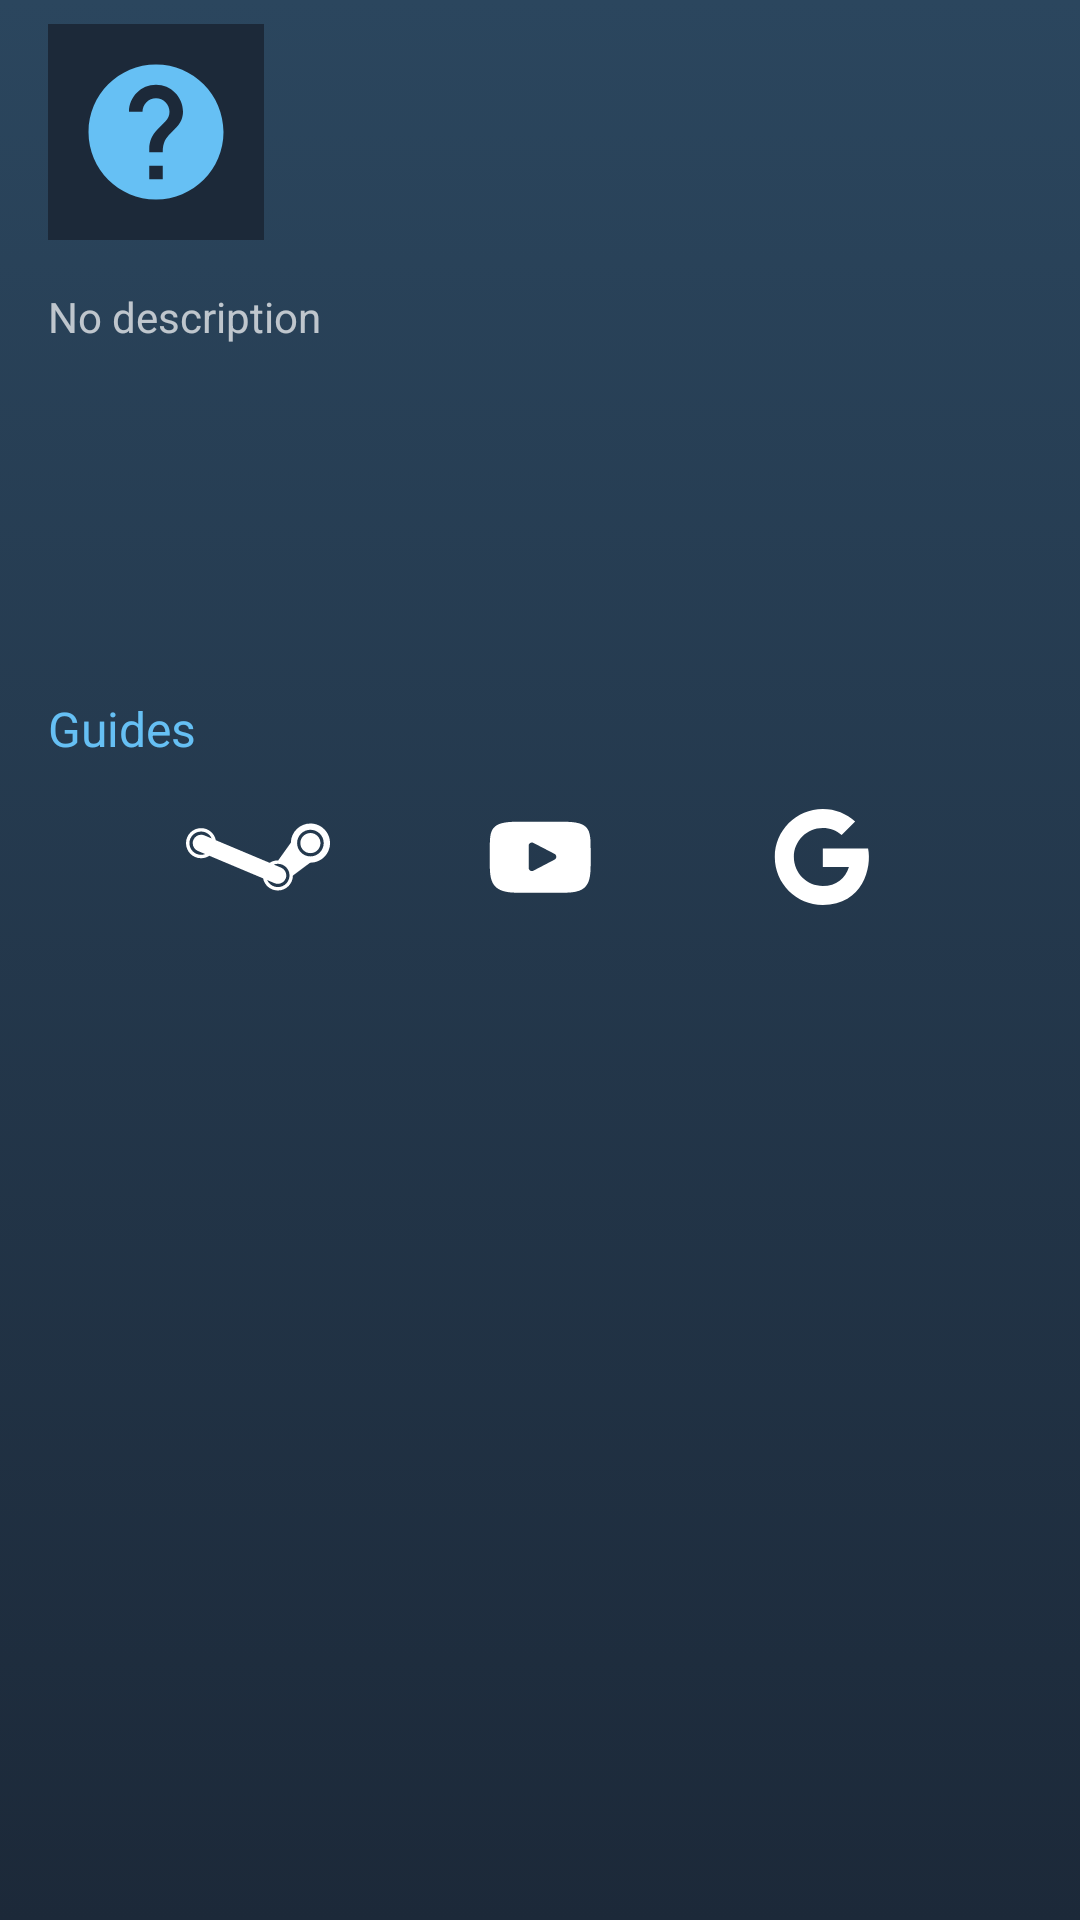

Reconstruct the res/layout file that produces this screen, plus the resources it refers to.
<!-- AndroidManifest.xml: application theme AppTheme -->
<!-- res/layout/fragment_achievement_preview_dialog.xml -->
<?xml version="1.0" encoding="utf-8"?>
<LinearLayout xmlns:android="http://schemas.android.com/apk/res/android"
    xmlns:app="http://schemas.android.com/apk/res-auto"
    xmlns:tools="http://schemas.android.com/tools"
    android:layout_width="match_parent"
    android:layout_height="match_parent"
    android:background="@drawable/window_background"
    android:orientation="vertical"
    tools:context=".AchievementPreviewDialogFragment">

    <android.support.constraint.ConstraintLayout
        android:layout_width="match_parent"
        android:layout_height="wrap_content"
        android:orientation="horizontal"
        android:paddingBottom="@dimen/default_vertical_indent"
        android:paddingEnd="@dimen/default_horizontal_indent"
        android:paddingStart="@dimen/default_horizontal_indent"
        android:paddingTop="@dimen/default_vertical_indent">

        <ImageView
            android:id="@+id/iv_icon"
            android:layout_width="@dimen/achievement_icon_size"
            android:layout_height="@dimen/achievement_icon_size"
            android:contentDescription="@string/achievement_icon_description"
            android:src="@drawable/achievement_icon_empty" />

        <ImageView
            android:id="@+id/iv_icon_mask"
            android:layout_width="@dimen/achievement_icon_size"
            android:layout_height="@dimen/achievement_icon_size"
            android:contentDescription="@string/achievement_icon_description"
            android:src="@drawable/achievement_icon_hidden"
            android:visibility="gone" />

        <TextView
            android:id="@+id/tv_name"
            style="@style/AppTheme.Text.Title"
            android:layout_width="0dp"
            android:layout_height="wrap_content"
            android:layout_marginEnd="@dimen/default_horizontal_indent"
            android:layout_marginStart="@dimen/default_horizontal_indent"
            app:layout_constraintEnd_toEndOf="parent"
            app:layout_constraintStart_toEndOf="@id/iv_icon"
            tools:text="Achievement name" />

        <TextView
            android:id="@+id/tv_rarity"
            style="@style/AppTheme.Text.Caption"
            android:layout_width="0dp"
            android:layout_height="wrap_content"
            android:layout_marginEnd="@dimen/default_horizontal_indent"
            android:layout_marginStart="@dimen/default_horizontal_indent"
            app:layout_constraintStart_toEndOf="@id/iv_icon"
            app:layout_constraintTop_toBottomOf="@id/tv_name"
            tools:text="Common (75%)" />

        <TextView
            android:id="@+id/tv_unlock_date"
            style="@style/AppTheme.Text.Caption"
            android:layout_width="0dp"
            android:layout_height="wrap_content"
            android:layout_marginEnd="@dimen/default_horizontal_indent"
            android:layout_marginStart="@dimen/default_horizontal_indent"
            app:layout_constraintStart_toEndOf="@id/iv_icon"
            app:layout_constraintTop_toBottomOf="@id/tv_rarity"
            tools:text="01.01.1970 00:00" />
    </android.support.constraint.ConstraintLayout>

    <FrameLayout
        android:layout_width="match_parent"
        android:layout_height="wrap_content">

        <LinearLayout
            android:id="@+id/ll_achievement_info"
            android:layout_width="match_parent"
            android:layout_height="match_parent"
            android:orientation="vertical"
            android:paddingBottom="@dimen/default_vertical_indent"
            android:paddingEnd="@dimen/default_horizontal_indent"
            android:paddingStart="@dimen/default_horizontal_indent"
            android:paddingTop="@dimen/default_vertical_indent">

            <TextView
                android:id="@+id/tv_description"
                android:layout_width="match_parent"
                android:layout_height="wrap_content"
                android:minHeight="128dp"
                android:text="@string/empty_achievement_description"
                tools:text="@string/lorem_ipsum" />

            <TextView
                style="@style/AppTheme.Text.Subhead.Colored"
                android:layout_width="match_parent"
                android:layout_height="wrap_content"
                android:paddingBottom="@dimen/default_vertical_indent"
                android:paddingTop="@dimen/default_vertical_indent"
                android:text="@string/achievement_subtitle_guides" />

            <LinearLayout
                android:layout_width="match_parent"
                android:layout_height="wrap_content"
                android:minHeight="128dp">

                <Space
                    android:layout_width="0dp"
                    android:layout_height="wrap_content"
                    android:layout_weight="1" />

                <ImageButton
                    android:id="@+id/btn_guides_steam"
                    android:layout_width="48dp"
                    android:layout_height="48dp"
                    android:background="?android:selectableItemBackgroundBorderless"
                    android:contentDescription="@string/achievement_guides_steam_btn"
                    android:scaleType="fitXY"
                    android:src="@drawable/ic_steam_black_24"
                    android:tint="?android:attr/textColorPrimary" />

                <Space
                    android:layout_width="0dp"
                    android:layout_height="wrap_content"
                    android:layout_weight="1" />

                <ImageButton
                    android:id="@+id/btn_guides_youtube"
                    android:layout_width="48dp"
                    android:layout_height="48dp"
                    android:background="?android:selectableItemBackgroundBorderless"
                    android:contentDescription="@string/achievement_guides_youtube_btn"
                    android:scaleType="fitXY"
                    android:src="@drawable/ic_youtube_black_24dp"
                    android:tint="?android:attr/textColorPrimary" />

                <Space
                    android:layout_width="0dp"
                    android:layout_height="wrap_content"
                    android:layout_weight="1" />

                <ImageButton
                    android:id="@+id/btn_guides_google"
                    android:layout_width="48dp"
                    android:layout_height="48dp"
                    android:background="?android:selectableItemBackgroundBorderless"
                    android:contentDescription="@string/achievement_guides_google_btn"
                    android:scaleType="fitXY"
                    android:src="@drawable/ic_google_black_24dp"
                    android:tint="?android:attr/textColorPrimary" />

                <Space
                    android:layout_width="0dp"
                    android:layout_height="wrap_content"
                    android:layout_weight="1" />
            </LinearLayout>
        </LinearLayout>

        <Button
            android:id="@+id/btn_show_info"
            style="@style/AppTheme.Button.Borderless.Colored"
            android:layout_width="match_parent"
            android:layout_height="match_parent"
            android:layout_marginBottom="@dimen/default_vertical_indent"
            android:layout_marginEnd="@dimen/default_horizontal_indent"
            android:layout_marginStart="@dimen/default_horizontal_indent"
            android:layout_marginTop="@dimen/default_vertical_indent"
            android:text="@string/achievement_show_info_button"
            android:visibility="gone" />
    </FrameLayout>
</LinearLayout>
<!-- resources referenced by this layout -->
<resources>
  <dimen name="achievement_icon_size">72dp</dimen>
  <dimen name="default_horizontal_indent">16dp</dimen>
  <dimen name="default_vertical_indent">8dp</dimen>
  <!-- drawable window_background (drawable) -->
  <?xml version="1.0" encoding="utf-8"?>
  <selector xmlns:android="http://schemas.android.com/apk/res/android">
      <item>
          <shape android:dither="true">
              <gradient
                  android:angle="270"
                  android:startColor="@color/background_gradient_start"
                  android:endColor="@color/background_gradient_end"
                  android:type="linear" />
          </shape>
      </item>
  </selector>
  <string name="achievement_guides_google_btn">achievement guides in google</string>
  <string name="achievement_guides_steam_btn">achievement guides in steam</string>
  <string name="achievement_guides_youtube_btn">achievement guides in youtube</string>
  <string name="achievement_icon_description">Achievement icon</string>
  <string name="achievement_show_info_button">Show info</string>
  <string name="achievement_subtitle_guides">Guides</string>
  <string name="empty_achievement_description">No description</string>
  <string name="lorem_ipsum">Lorem ipsum dolor sit amet, consectetur adipiscing elit, sed do eiusmod tempor incididunt ut labore et dolore magna aliqua. Ut enim ad minim veniam, quis nostrud exercitation ullamco laboris nisi ut aliquip ex ea commodo consequat. Duis aute irure dolor in reprehenderit in voluptate velit esse cillum dolore eu fugiat nulla pariatur. Excepteur sint occaecat cupidatat non proident, sunt in culpa qui officia deserunt mollit anim id est laborum.</string>
  <style name="AppTheme.Button.Borderless.Colored" parent="Widget.AppCompat.Button.Borderless.Colored" />
  <style name="AppTheme.Text.Caption" parent="AppTheme.Text">
          <item name="android:textAppearance">@style/TextAppearance.AppCompat.Caption</item>
      </style>
  <style name="AppTheme.Text.Subhead.Colored" parent="AppTheme.Text.Subhead">
          <item name="android:textColor">?android:attr/colorAccent</item>
      </style>
  <style name="AppTheme.Text.Title" parent="AppTheme.Text">
          <item name="android:textAppearance">@style/TextAppearance.AppCompat.Title</item>
      </style>
  <color name="background">#1C2939</color>
  <color name="secondary">#66C0F4</color>
  <color name="background_gradient_start">#2B465E</color>
  <color name="background_gradient_end">#1C2939</color>
  <style name="AppTheme.Text" />
  <style name="AppTheme.Text.Subhead" parent="AppTheme.Text">
          <item name="android:textAppearance">@style/TextAppearance.AppCompat.Subhead</item>
      </style>
  <color name="primary">#171A21</color>
  <color name="primary_dark">#000000</color>
  <color name="primary_light">#101924</color>
  <color name="transparent">@android:color/transparent</color>
  <color name="text_primary">@color/white</color>
  <color name="text_primary_inverse">@color/black</color>
  <color name="text_secondary">@color/light_gray</color>
  <color name="text_secondary_inverse">@color/dark_gray</color>
  <style name="AppTheme.Button.Borderless" parent="Widget.AppCompat.Button.Borderless" />
  <style name="AppTheme.CardView" parent="@style/CardView">
          <item name="cardBackgroundColor">?android:attr/colorBackground</item>
      </style>
  <color name="white">@android:color/white</color>
  <color name="black">@android:color/black</color>
  <color name="light_gray">#E0E0E0</color>
  <color name="dark_gray">#757575</color>
</resources>
